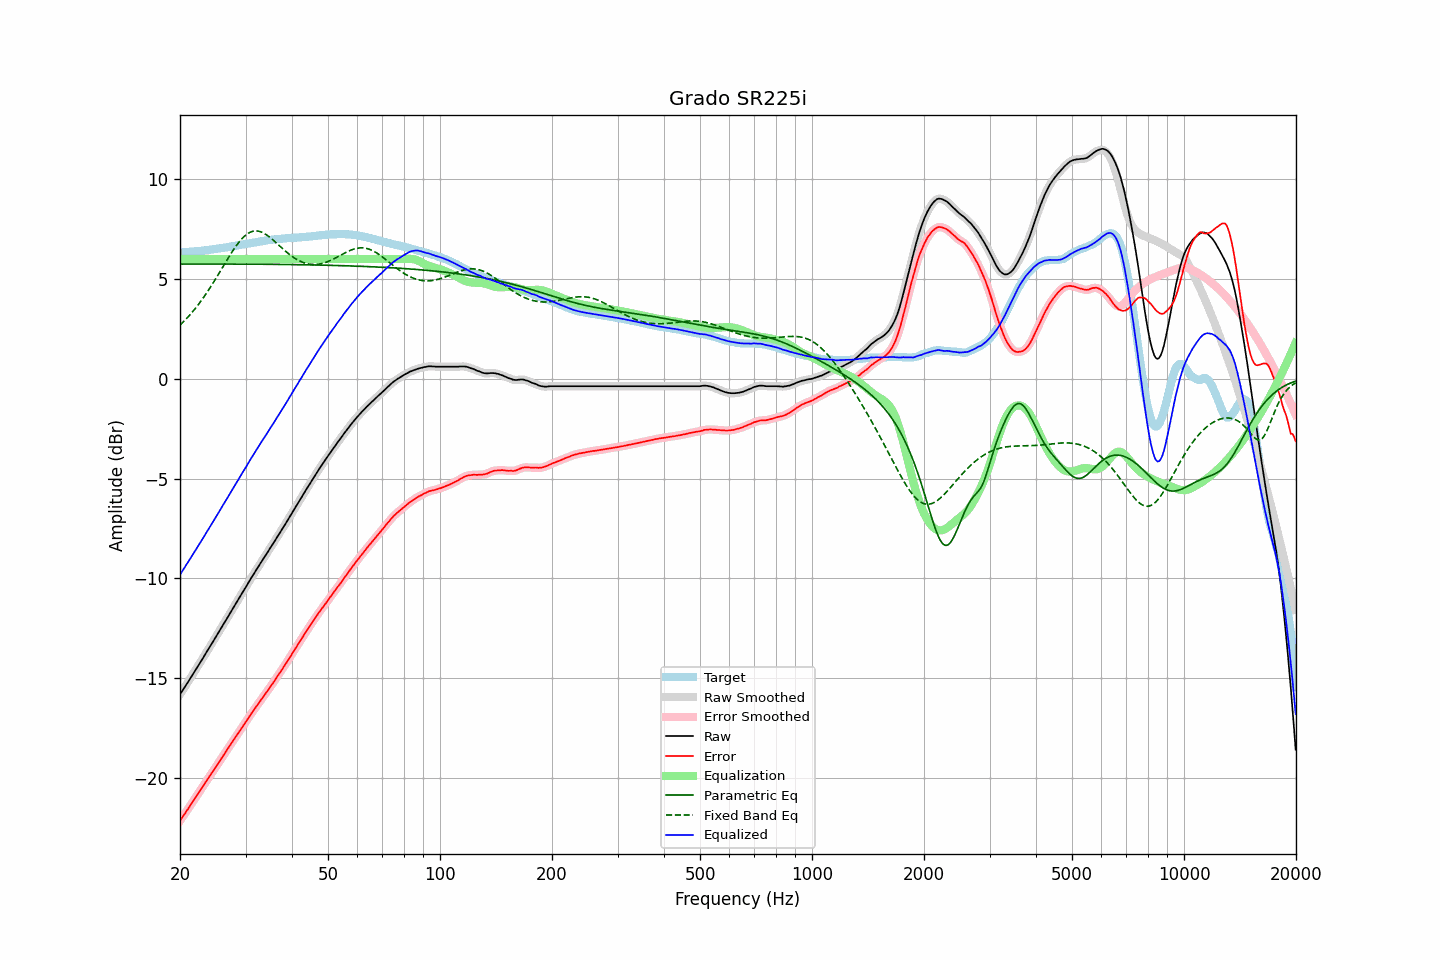

Source data for this figure (header and first rows):
frequency, raw, error, smoothed, error_smoothed, equalization, parametric_eq, fixed_band_eq, equalized_raw, equalized_smoothed, target
20.00, -15.80, -22.13, -15.81, -22.13, 6.00, 5.74, 2.68, -9.80, -9.81, 6.33
20.20, -15.68, -22.01, -15.68, -22.02, 6.00, 5.74, 2.76, -9.68, -9.68, 6.33
20.40, -15.55, -21.89, -15.56, -21.90, 6.00, 5.74, 2.84, -9.55, -9.56, 6.34
20.61, -15.44, -21.79, -15.43, -21.78, 6.00, 5.74, 2.92, -9.44, -9.43, 6.35
20.81, -15.30, -21.65, -15.31, -21.66, 6.00, 5.74, 3.01, -9.30, -9.31, 6.35
21.02, -15.18, -21.54, -15.18, -21.54, 6.00, 5.74, 3.09, -9.18, -9.18, 6.36
21.23, -15.05, -21.41, -15.05, -21.42, 6.00, 5.74, 3.18, -9.05, -9.05, 6.36
21.44, -14.92, -21.29, -14.92, -21.29, 6.00, 5.74, 3.28, -8.92, -8.92, 6.37
21.66, -14.80, -21.17, -14.79, -21.17, 6.00, 5.74, 3.37, -8.80, -8.79, 6.38
21.87, -14.66, -21.04, -14.67, -21.05, 6.00, 5.74, 3.47, -8.66, -8.67, 6.38
22.09, -14.54, -20.93, -14.54, -20.93, 6.00, 5.74, 3.57, -8.54, -8.54, 6.39
22.31, -14.41, -20.81, -14.41, -20.81, 6.00, 5.75, 3.67, -8.41, -8.41, 6.40
22.54, -14.29, -20.68, -14.29, -20.69, 6.00, 5.75, 3.78, -8.29, -8.29, 6.40
22.76, -14.15, -20.56, -14.16, -20.56, 6.00, 5.75, 3.89, -8.15, -8.16, 6.41
22.99, -14.02, -20.44, -14.02, -20.44, 6.00, 5.75, 4.00, -8.02, -8.02, 6.42
23.22, -13.90, -20.32, -13.89, -20.32, 6.00, 5.75, 4.11, -7.90, -7.89, 6.43
23.45, -13.75, -20.19, -13.76, -20.19, 6.00, 5.75, 4.23, -7.75, -7.76, 6.43
23.69, -13.63, -20.07, -13.63, -20.07, 6.00, 5.75, 4.35, -7.63, -7.63, 6.44
23.92, -13.49, -19.95, -13.49, -19.95, 6.00, 5.75, 4.47, -7.49, -7.49, 6.45
24.16, -13.36, -19.83, -13.36, -19.83, 6.00, 5.75, 4.59, -7.36, -7.36, 6.46
24.40, -13.23, -19.71, -13.23, -19.71, 6.00, 5.75, 4.72, -7.23, -7.23, 6.47
24.65, -13.11, -19.60, -13.10, -19.59, 6.00, 5.75, 4.85, -7.11, -7.10, 6.49
24.89, -12.97, -19.47, -12.97, -19.47, 6.00, 5.75, 4.98, -6.97, -6.97, 6.50
25.14, -12.83, -19.34, -12.84, -19.35, 6.00, 5.75, 5.11, -6.83, -6.84, 6.51
25.39, -12.70, -19.22, -12.70, -19.22, 6.00, 5.75, 5.24, -6.70, -6.70, 6.52
25.65, -12.57, -19.10, -12.57, -19.10, 6.00, 5.75, 5.38, -6.57, -6.57, 6.53
25.91, -12.44, -18.99, -12.43, -18.98, 6.00, 5.75, 5.51, -6.44, -6.43, 6.55
26.16, -12.29, -18.85, -12.30, -18.86, 6.00, 5.75, 5.65, -6.29, -6.30, 6.56
26.43, -12.17, -18.74, -12.17, -18.74, 6.00, 5.74, 5.78, -6.17, -6.17, 6.57
26.69, -12.03, -18.61, -12.03, -18.61, 6.00, 5.74, 5.91, -6.03, -6.03, 6.58
26.96, -11.90, -18.49, -11.90, -18.49, 6.00, 5.74, 6.05, -5.90, -5.90, 6.60
27.23, -11.77, -18.37, -11.76, -18.37, 6.00, 5.74, 6.18, -5.77, -5.76, 6.61
27.50, -11.63, -18.25, -11.63, -18.25, 6.00, 5.74, 6.30, -5.63, -5.63, 6.63
27.77, -11.49, -18.13, -11.49, -18.13, 6.00, 5.74, 6.43, -5.49, -5.49, 6.64
28.05, -11.35, -18.01, -11.36, -18.01, 6.00, 5.74, 6.55, -5.35, -5.36, 6.65
28.33, -11.22, -17.89, -11.22, -17.89, 6.00, 5.74, 6.66, -5.22, -5.22, 6.66
28.62, -11.09, -17.77, -11.09, -17.77, 6.00, 5.74, 6.77, -5.09, -5.09, 6.68
28.90, -10.95, -17.65, -10.95, -17.65, 6.00, 5.74, 6.87, -4.95, -4.95, 6.69
29.19, -10.81, -17.53, -10.82, -17.53, 6.00, 5.74, 6.97, -4.81, -4.82, 6.71
29.48, -10.68, -17.40, -10.69, -17.41, 6.00, 5.74, 7.05, -4.68, -4.69, 6.72
29.78, -10.56, -17.30, -10.56, -17.29, 6.00, 5.74, 7.13, -4.56, -4.56, 6.74
30.08, -10.43, -17.18, -10.42, -17.17, 6.00, 5.74, 7.20, -4.43, -4.42, 6.75
30.38, -10.29, -17.05, -10.29, -17.05, 6.00, 5.74, 7.26, -4.29, -4.29, 6.77
30.68, -10.14, -16.92, -10.15, -16.93, 6.00, 5.74, 7.31, -4.14, -4.15, 6.78
30.99, -10.02, -16.81, -10.01, -16.81, 6.00, 5.74, 7.35, -4.02, -4.01, 6.79
31.30, -9.89, -16.69, -9.89, -16.69, 6.00, 5.74, 7.38, -3.89, -3.89, 6.80
31.61, -9.75, -16.58, -9.76, -16.58, 6.00, 5.74, 7.39, -3.75, -3.76, 6.82
31.93, -9.64, -16.47, -9.63, -16.47, 6.00, 5.74, 7.40, -3.64, -3.63, 6.83
32.24, -9.50, -16.35, -9.50, -16.35, 6.00, 5.74, 7.40, -3.50, -3.50, 6.85
32.57, -9.38, -16.23, -9.38, -16.24, 6.00, 5.74, 7.39, -3.38, -3.38, 6.86
32.89, -9.24, -16.12, -9.25, -16.12, 6.00, 5.74, 7.36, -3.24, -3.25, 6.88
33.22, -9.12, -16.01, -9.12, -16.01, 6.00, 5.74, 7.33, -3.12, -3.12, 6.89
33.55, -8.99, -15.90, -9.00, -15.90, 6.00, 5.73, 7.29, -2.99, -3.00, 6.90
33.89, -8.87, -15.79, -8.87, -15.79, 6.00, 5.73, 7.25, -2.87, -2.87, 6.91
34.23, -8.75, -15.68, -8.75, -15.68, 6.00, 5.73, 7.20, -2.75, -2.75, 6.93
34.57, -8.62, -15.56, -8.62, -15.56, 6.00, 5.73, 7.14, -2.62, -2.62, 6.94
34.92, -8.50, -15.44, -8.50, -15.45, 6.00, 5.73, 7.08, -2.50, -2.50, 6.95
35.27, -8.37, -15.33, -8.37, -15.33, 6.00, 5.73, 7.01, -2.37, -2.37, 6.96
35.62, -8.25, -15.22, -8.24, -15.21, 6.00, 5.73, 6.94, -2.25, -2.24, 6.97
35.97, -8.11, -15.09, -8.11, -15.09, 6.00, 5.73, 6.87, -2.11, -2.11, 6.98
... 635 more rows
